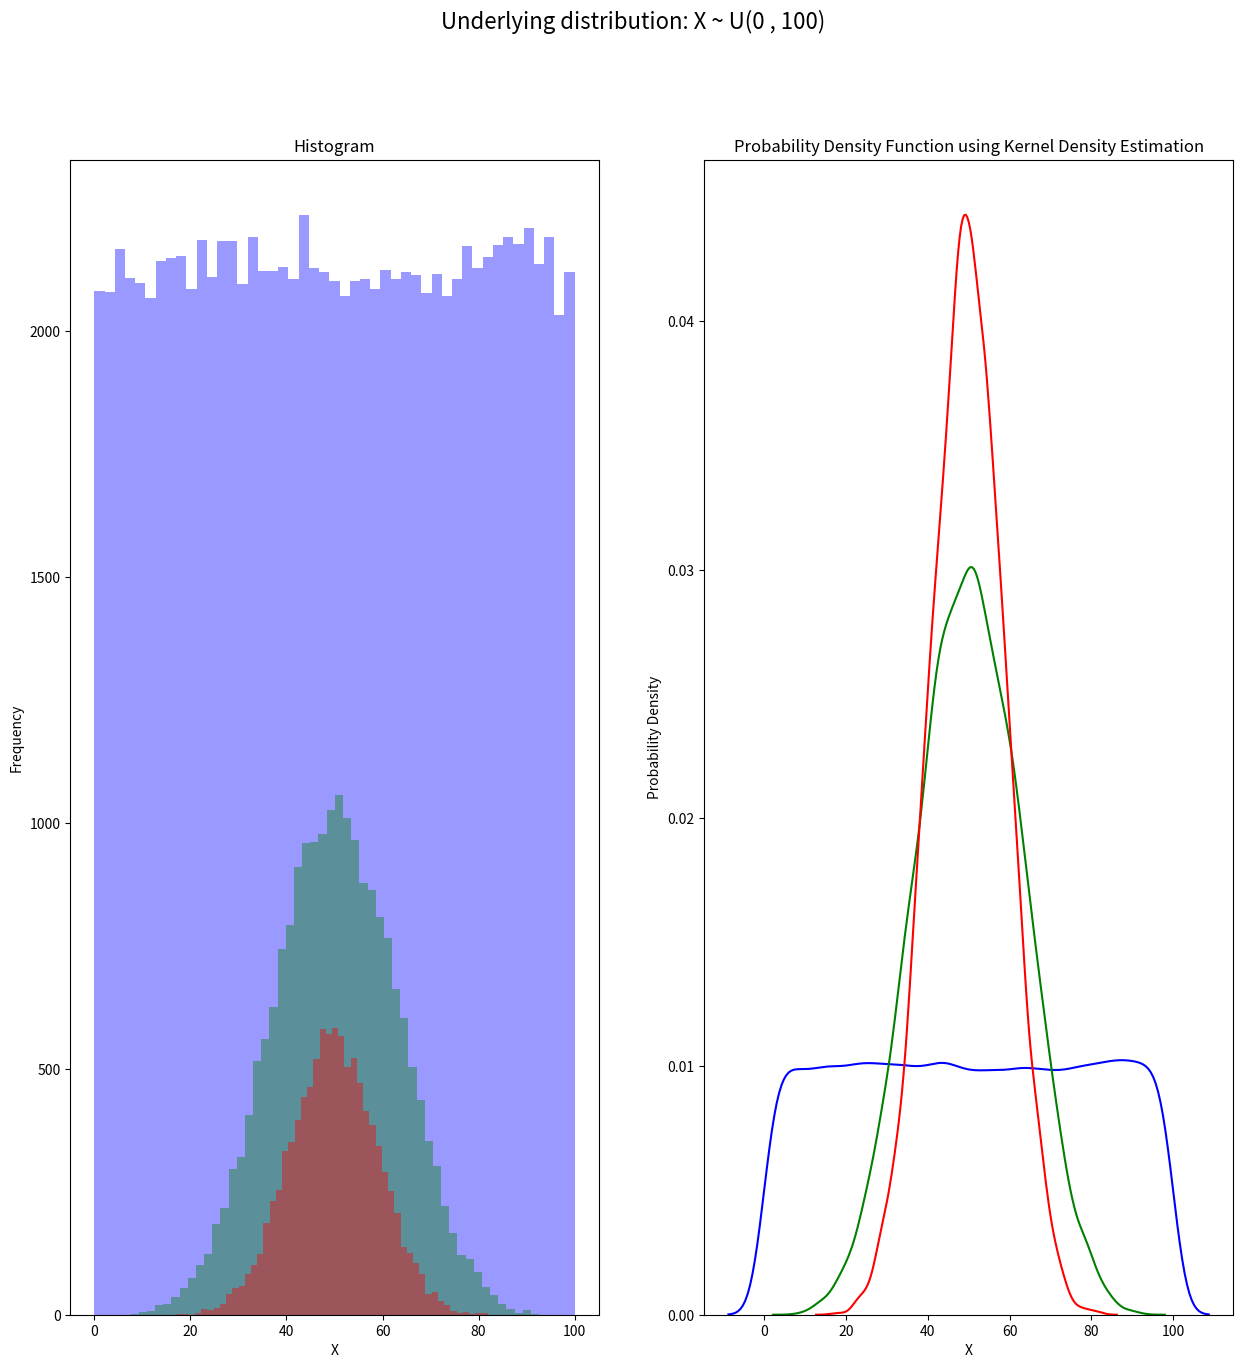
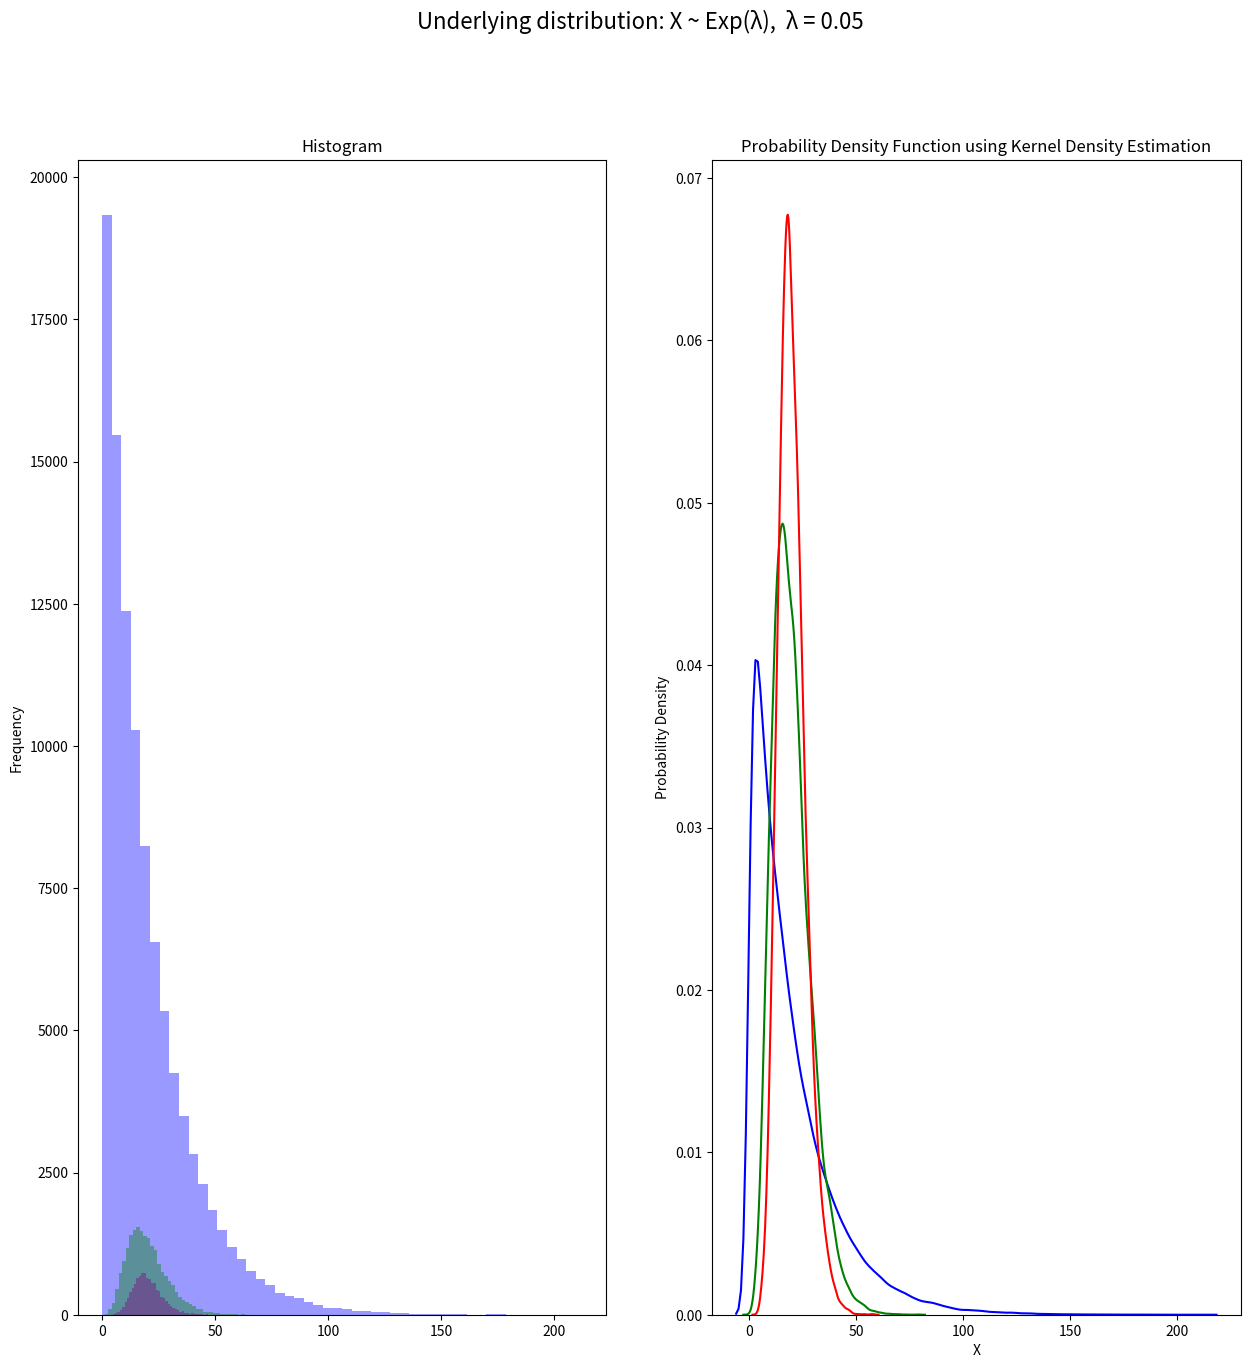

Write the Python code that produced these figures, in order.
"""
title:          Central Limit Theorem
version:        1.0.0
fileName:       Central_limit_theorem.py 
[redacted]
[redacted]
[redacted]
license:       GNU General Public License v3.0 https://www.gnu.org/licenses/gpl-3.0.en.html 
                
[redacted]
""" 

import numpy as np
import matplotlib.pyplot as plt
import seaborn as sns

# Seed
np.random.seed(4450)

# Data Generation
def generate_uniform_data(sample_size, num_samples):
    data = []
    i = 0
    while i < num_samples:
        i += 1
        point = (np.random.rand(sample_size) * 100).mean()
        data.append(point)
    np.array(data)
    return data

def generate_exponential_data(sample_size, num_samples):
    data = []
    i = 0
    Lambda = 0.05
    scale = 1 / Lambda 
    while i < num_samples:
        i += 1
        point = np.random.exponential(scale, sample_size).mean()
        data.append(point)
    np.array(data)
    return data

# Figure
fig_a = plt.figure(figsize=(15,15)) # Creates a figure a
fig_a.suptitle('Underlying distribution: X ~ U(0 , 100)', fontsize=16)
ax1 = fig_a.add_subplot(1, 2, 1) # Creates a subplot ax1 on first half of the figure fig_a
ax1.set_title('Histogram')
ax1.set_ylabel('Frequency')
ax1.set_xlabel('X')
ax2 = fig_a.add_subplot(1, 2, 2) # Creates a subplot ax2 on second half of the figure fig_a
ax2.set_title('Probability Density Function using Kernel Density Estimation')
ax2.set_ylabel('Probability Density')
ax2.set_xlabel('X')


fig_b = plt.figure(figsize=(15,15)) # Creates a figure b
fig_b.suptitle('Underlying distribution: X ~ Exp(λ),  λ = 0.05', fontsize=16)
bx1 = fig_b.add_subplot(1, 2, 1) # Creates a subplot bx1 on first half of the figure fig_b
bx1.set_title('Histogram')
bx1.set_title('Histogram')
bx1.set_ylabel('Frequency')
bx2 = fig_b.add_subplot(1, 2, 2) # Creates a subplot bx2 on second half of the figure fig_b
bx2.set_title('Probability Density Function using Kernel Density Estimation')
bx2.set_ylabel('Probability Density')
bx2.set_xlabel('X')

# Uniform distribution:
uniform_data_n_1 = generate_uniform_data(1, 100000)
uniform_data_n_5 = generate_uniform_data(5, 20000)
uniform_data_n_10 = generate_uniform_data(10, 10000)
sns.distplot(uniform_data_n_1, ax = ax1, norm_hist = False, kde = False, color = 'blue', label = 'n = 1')
sns.distplot(uniform_data_n_5, ax = ax1, norm_hist = False, kde = False, color = 'green', label = 'n = 5')
sns.distplot(uniform_data_n_10, ax = ax1, norm_hist = False, kde = False, color = 'red', label = 'n = 10')
sns.distplot(uniform_data_n_1, ax = ax2, hist = False, color = 'blue', label = 'n = 1')
sns.distplot(uniform_data_n_5, ax = ax2, hist = False, color = 'green', label = 'n = 5')
sns.distplot(uniform_data_n_10, ax = ax2, hist = False, color = 'red', label = 'n = 10')

# Exponential distribution:
exponential_data_n_1 = generate_exponential_data(1, 100000)
exponential_data_n_5 = generate_exponential_data(5, 20000)
exponential_data_n_10 = generate_exponential_data(10, 10000)
sns.distplot(exponential_data_n_1, ax = bx1, norm_hist = False, kde = False, color = 'blue', label = 'n = 1')
sns.distplot(exponential_data_n_5, ax = bx1, norm_hist = False, kde = False, color = 'green', label = 'n = 5')
sns.distplot(exponential_data_n_10, ax = bx1, norm_hist = False, kde = False, color = 'purple', label = 'n = 25')
sns.distplot(exponential_data_n_1, ax = bx2, hist = False, color = 'blue', label = 'n = 1')
sns.distplot(exponential_data_n_5, ax = bx2, hist = False, color = 'green', label = 'n = 5')
sns.distplot(exponential_data_n_10, ax = bx2, hist = False, color = 'red', label = 'n = 10')

# Show plots
plt.show()

# Test
print(f'uniform n = 10, μ = {np.mean(uniform_data_n_10)} and σ = {np.std(uniform_data_n_10)}')
print(f'exponential n = 10, μ = {np.mean(exponential_data_n_10)} and σ = {np.std(exponential_data_n_10)}')
